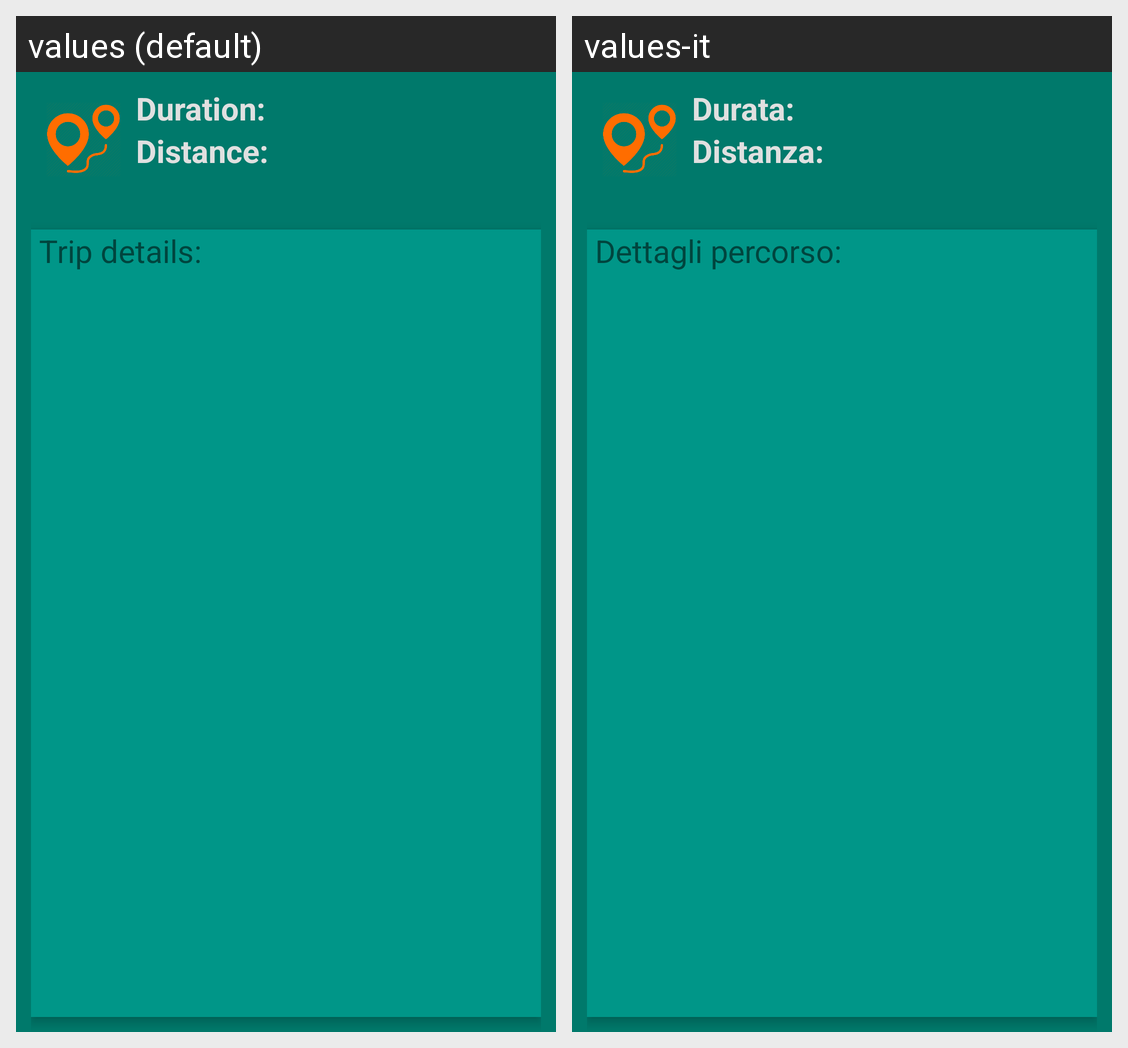

For this localized Android screen grid, give each drawn string resource with its value in every locale shown.
Android screen res/layout/route_row.xml rendered under 2 locales, left to right: values (default), values-it. Device: Nexus 5 (rendered at 1080×1920; each locale shown at half size, 540×960, under a caption strip naming it); theme AppTheme.
Strings drawn on this screen, with the default value and each locale's value (text and hints the layout hard-codes, and strings that could not be matched under every locale, appear in the picture but are not listed):

distance
  values: Distance:
  values-it: Distanza:

duration
  values: Duration:
  values-it: Durata:

trip_details
  values:  Trip details:
  values-it:  Dettagli percorso:
